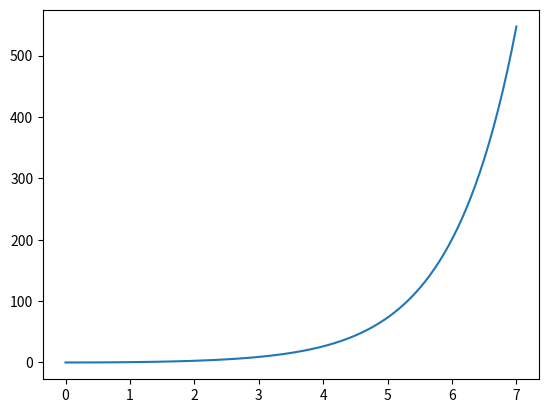

Generate this figure with matplotlib:
from matplotlib import pyplot as plt
from scipy import signal
import numpy as np
A = np.array([[0., 1.], [1., 0.]])
B = np.array([[0.], [1.]])
C = np.array([[1., 0.]])
D = np.array([[0.]])
sys = signal.StateSpace(A, B, C, D)
print(sys)
print("Matrice A ", sys.A)
print("Poli ", sys.poles)
print("Zeri ", sys.zeros)
sys_tf = sys.to_tf()
sys_zpk = sys.to_zpk()
print(sys_tf)
print(sys_zpk)
fig, ax = plt.subplots(1)
t, y = signal.step(sys)
ax.plot(t, y)
plt.show()